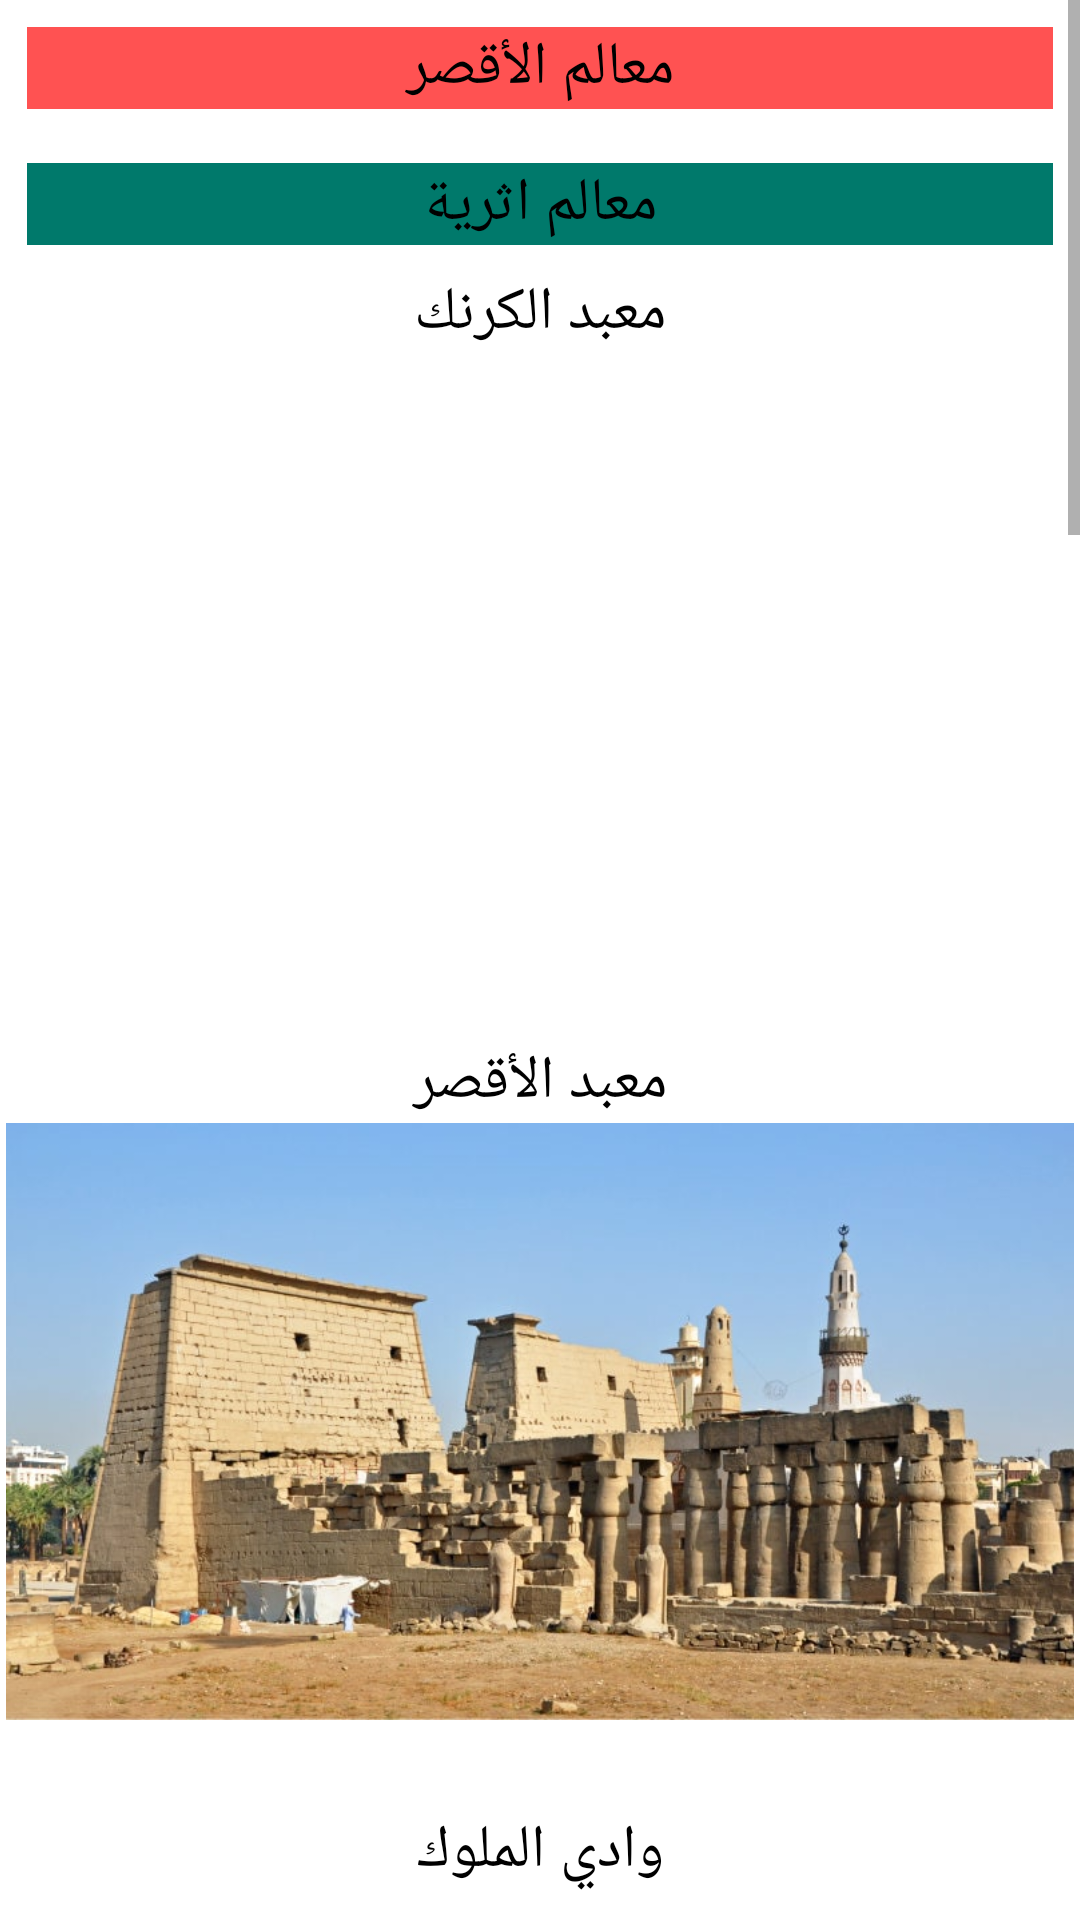

Write the Android layout XML for this screen, with the resource values it uses.
<!-- AndroidManifest.xml: application theme Theme.Tourism -->
<!-- res/layout/activity_the__shortest.xml -->
<?xml version="1.0" encoding="utf-8"?>
<androidx.constraintlayout.widget.ConstraintLayout xmlns:android="http://schemas.android.com/apk/res/android"
    xmlns:app="http://schemas.android.com/apk/res-auto"
    xmlns:tools="http://schemas.android.com/tools"
    android:layout_width="match_parent"
    android:layout_height="match_parent"
    tools:context=".The_Shortest"
    android:background="@color/white">

    <ScrollView
        android:layout_width="match_parent"
        android:layout_height="match_parent">

        <LinearLayout
            android:layout_width="match_parent"
            android:layout_height="wrap_content"
            android:orientation="vertical">

            <TextView
                android:id="@+id/textView2"
                android:layout_width="match_parent"
                android:layout_height="wrap_content"
                android:background="#ADFF0000"
                android:gravity="center"
                android:layout_margin="9dp"
                android:text="معالم الأقصر"
                android:textColor="#000000"
                android:textSize="20sp" />

            <TextView
                android:id="@+id/a1"
                android:layout_width="match_parent"
                android:layout_height="wrap_content"
                android:layout_marginTop="25sp"
                android:layout_marginBottom="25sp"
                android:background="#00796B"
                android:gravity="center"
                android:layout_margin="9dp"
                android:text="معالم اثرية"
                android:textColor="#000000"
                android:textSize="20sp" />

            <TextView
                android:id="@+id/textView4"
                android:layout_width="match_parent"
                android:layout_height="wrap_content"
                android:gravity="center"
                android:text="معبد الكرنك"
                android:textColor="#000000"
                android:textSize="20sp" />

            <ImageView
                android:id="@+id/imageView30"
                android:layout_width="match_parent"
                android:layout_height="199dp"
                android:layout_marginBottom="30dp"
                app:srcCompat="@drawable/ux1" />

            <TextView
                android:id="@+id/textView5"
                android:layout_width="match_parent"
                android:layout_height="wrap_content"
                android:gravity="center"
                android:text="معبد الأقصر"
                android:textColor="#000000"
                android:textSize="20sp" />

            <ImageView
                android:id="@+id/imageView31"
                android:layout_width="match_parent"
                android:layout_height="199dp"
                android:layout_marginBottom="30dp"
                app:srcCompat="@drawable/ux2" />

            <TextView
                android:id="@+id/textView6"
                android:layout_width="match_parent"
                android:layout_height="wrap_content"
                android:gravity="center"
                android:text="وادي الملوك"
                android:textColor="#000000"
                android:textSize="20sp" />

            <ImageView
                android:id="@+id/imageView32"
                android:layout_width="match_parent"
                android:layout_height="199dp"
                android:layout_marginBottom="30dp"
                app:srcCompat="@drawable/ux3" />

            <TextView
                android:id="@+id/textView7"
                android:layout_width="match_parent"
                android:layout_height="wrap_content"
                android:gravity="center"
                android:text="تمثالي ممنون"
                android:textColor="#000000"
                android:textSize="20sp" />

            <ImageView
                android:id="@+id/imageView33"
                android:layout_width="match_parent"
                android:layout_height="199dp"
                android:layout_marginBottom="30dp"
                app:srcCompat="@drawable/ux4" />

            <TextView
                android:id="@+id/a2"
                android:layout_width="match_parent"
                android:layout_height="wrap_content"
                android:layout_marginTop="25sp"
                android:layout_marginBottom="25sp"
                android:background="#00796B"
                android:gravity="center"
                android:text="متاحف"
                android:textColor="#000000"
                android:textSize="20sp" />

            <TextView
                android:id="@+id/textView9"
                android:layout_width="match_parent"
                android:layout_height="wrap_content"
                android:gravity="center"
                android:text="متحف الأقصر"
                android:textColor="#000000"
                android:textSize="20sp" />

            <ImageView
                android:id="@+id/imageView34"
                android:layout_width="match_parent"
                android:layout_height="199dp"
                android:layout_marginBottom="30dp"
                app:srcCompat="@drawable/ux5" />

            <TextView
                android:id="@+id/textView10"
                android:layout_width="match_parent"
                android:layout_height="wrap_content"
                android:gravity="center"
                android:text="متحف التحنيط"
                android:textColor="#000000"
                android:textSize="20sp" />

            <ImageView
                android:id="@+id/imageView35"
                android:layout_width="match_parent"
                android:layout_height="199dp"
                android:layout_marginBottom="30dp"
                app:srcCompat="@drawable/ux6" />

            <TextView
                android:id="@+id/textView11"
                android:layout_width="match_parent"
                android:layout_height="wrap_content"
                android:gravity="center"
                android:text="متحف النيل للبرديات"
                android:textColor="#000000"
                android:textSize="20sp" />

            <ImageView
                android:id="@+id/imageView36"
                android:layout_width="match_parent"
                android:layout_height="199dp"
                android:layout_marginBottom="30dp"
                app:srcCompat="@drawable/ux8" />

            <TextView
                android:id="@+id/a4"
                android:layout_width="match_parent"
                android:layout_height="wrap_content"
                android:layout_marginTop="25sp"
                android:layout_marginBottom="25sp"
                android:background="#00796B"
                android:gravity="center"
                android:text="حدائق"
                android:textColor="#000000"
                android:textSize="20sp" />

            <TextView
                android:id="@+id/textView18"
                android:layout_width="match_parent"
                android:layout_height="wrap_content"
                android:gravity="center"
                android:text="منتزه الندى لاند"
                android:textColor="#000000"
                android:textSize="20sp" />

            <ImageView
                android:id="@+id/imageView38"
                android:layout_width="match_parent"
                android:layout_height="199dp"
                android:layout_marginBottom="30dp"
                app:srcCompat="@drawable/ux10" />

        </LinearLayout>
    </ScrollView>
</androidx.constraintlayout.widget.ConstraintLayout>
<!-- resources referenced by this layout -->
<resources>
  <color name="white">#FFFFFFFF</color>
  <!-- drawable ux10: jpg bitmap (drawable-v24, 64388 bytes) -->
  <!-- drawable ux2: jpg bitmap (drawable-v24, 83037 bytes) -->
  <!-- drawable ux4: jpg bitmap (drawable-v24, 115756 bytes) -->
  <!-- drawable ux5: png bitmap (drawable-v24, 58722 bytes) -->
  <!-- drawable ux6: jpg bitmap (drawable-v24, 21658 bytes) -->
  <!-- drawable ux8: jpg bitmap (drawable-v24, 31933 bytes) -->
  <style name="Theme.Tourism" parent="Theme.AppCompat.Light">
          
          <item name="colorPrimary">@color/purple_500</item>
          <item name="colorPrimaryVariant">@color/purple_700</item>
          <item name="colorOnPrimary">@color/white</item>
          
          <item name="colorSecondary">@color/teal_200</item>
          <item name="colorSecondaryVariant">@color/teal_200</item>
          <item name="colorOnSecondary">@color/black</item>
          
  
          <item name="textAppearanceButton">@drawable/btn_bg</item>
          
          <item name="android:statusBarColor" tools:targetApi="l">?attr/colorPrimaryVariant</item>
          
      </style>
  <color name="purple_500">#FF6200EE</color>
  <color name="purple_700">#18FFFF</color>
  <color name="teal_200">#533F3A</color>
  <color name="black">#FF000000</color>
  <!-- drawable btn_bg (drawable-v24) -->
  <?xml version="1.0" encoding="utf-8"?>
  <shape xmlns:android="http://schemas.android.com/apk/res/android">
  
      <solid android:color="@color/white"/>
  
      <corners
          android:bottomLeftRadius="30dp"
          android:bottomRightRadius="30dp"
          android:radius="60dp"
          android:topLeftRadius="30dp"
          android:topRightRadius="30dp" />
  
      <gradient
          android:angle="45"
          android:endColor="#533F3A"
          android:startColor="#B5442B" />
  
  
  </shape>
</resources>
